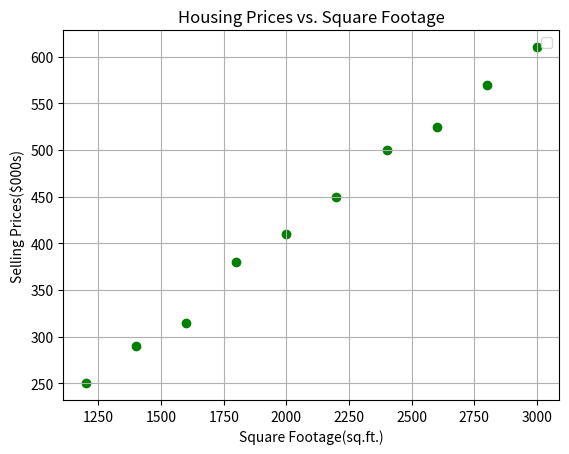

Write Python code to recreate this figure.
#Lab1
import matplotlib.pyplot as plt
import numpy as np

square_footage = np.array([1200, 1400, 1600, 1800, 2000, 2200, 2400, 2600, 2800, 3000])
selling_prices = np.array([250, 290, 315, 380, 410, 450, 500, 525, 570, 610])
#creating scatterplot
plt.scatter(square_footage,selling_prices,color='green',marker='o')
plt.xlabel('Square Footage(sq.ft.)')
plt.ylabel('Selling Prices($000s)')
plt.title('Housing Prices vs. Square Footage')
plt.legend()
plt.grid(True)
plt.show()